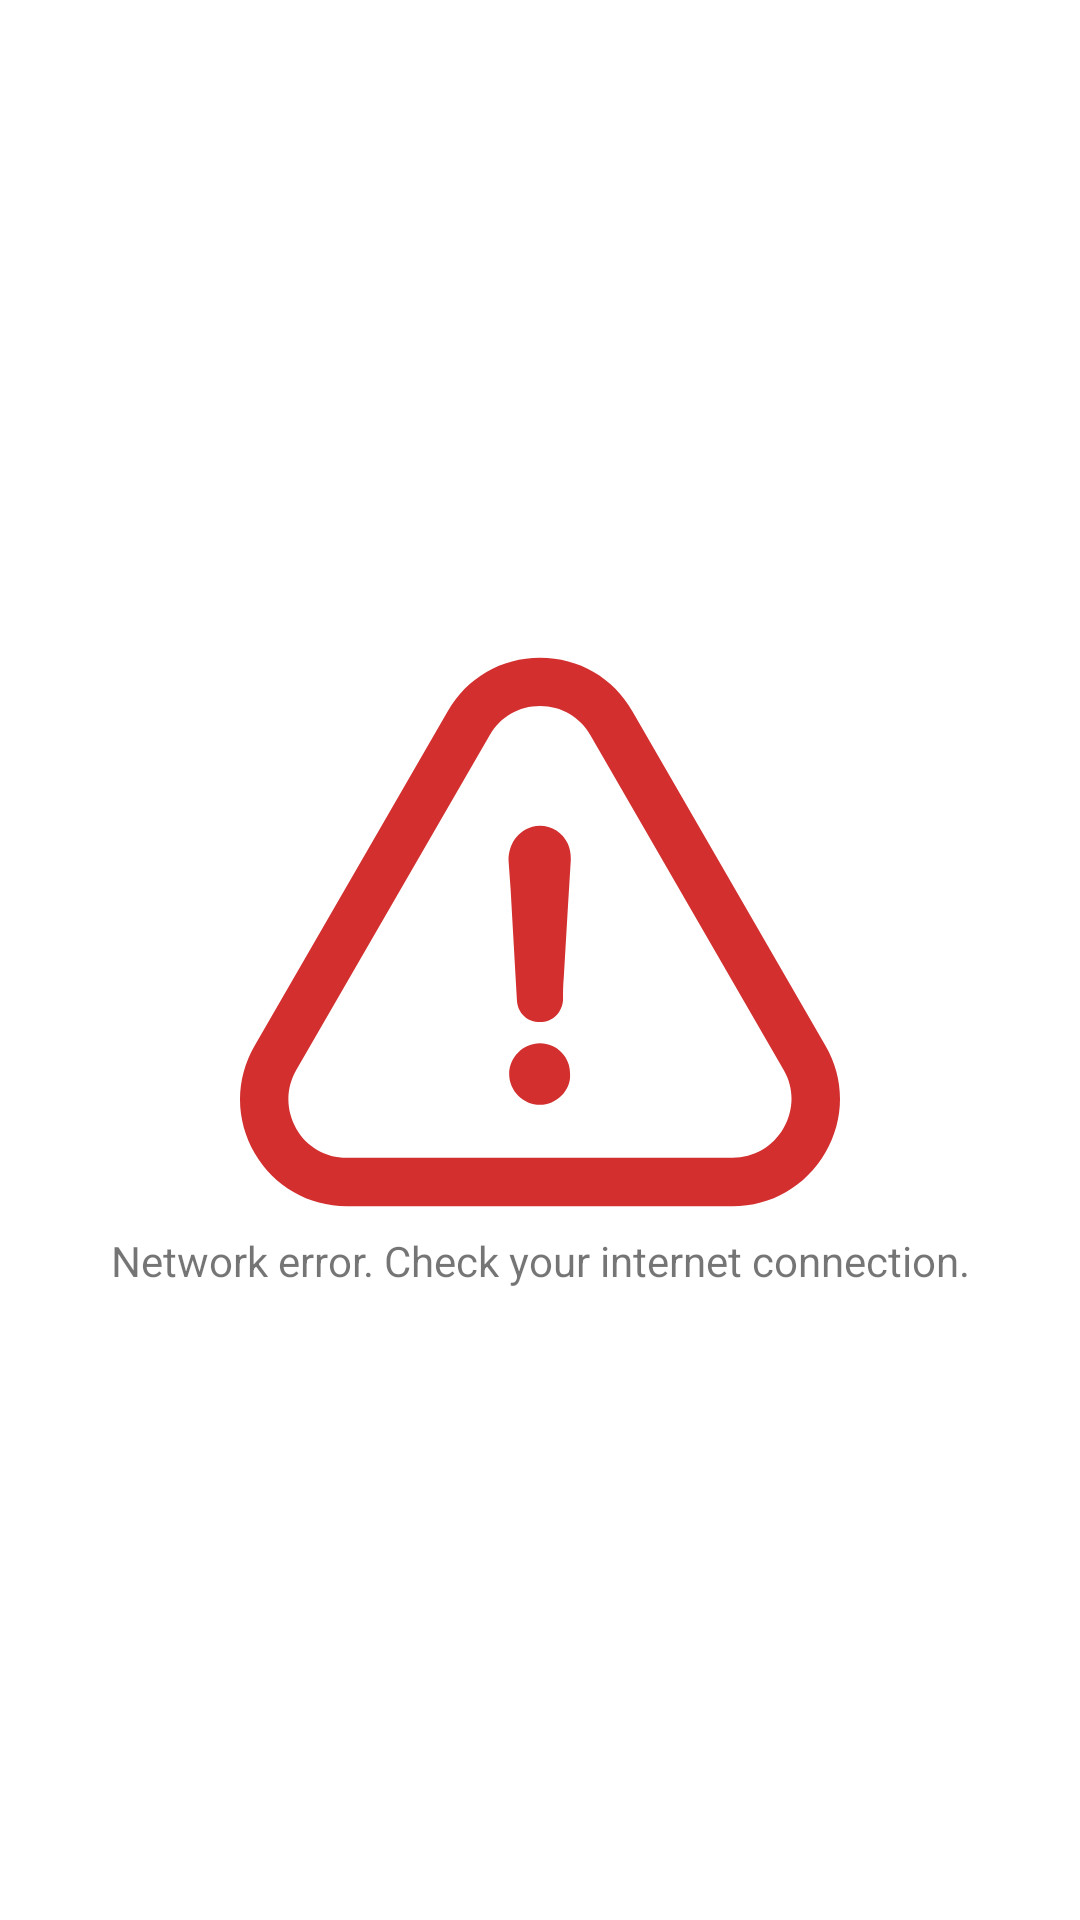

This screen was rendered from an Android layout file. Write that file and the resources it references.
<!-- AndroidManifest.xml: application theme AppTheme -->
<!-- res/layout/error_view.xml -->
<?xml version="1.0" encoding="utf-8"?>
<androidx.constraintlayout.widget.ConstraintLayout xmlns:android="http://schemas.android.com/apk/res/android"
    xmlns:app="http://schemas.android.com/apk/res-auto"
    android:id="@+id/error_view"
    android:layout_width="match_parent"
    android:layout_height="match_parent">

    <ImageView
        android:id="@+id/image_error"
        android:layout_width="wrap_content"
        android:layout_height="wrap_content"
        android:src="@drawable/ic_warning"
        android:tint="@color/dark_red"
        app:layout_constraintBottom_toTopOf="@+id/text_error"
        app:layout_constraintEnd_toEndOf="parent"
        app:layout_constraintHorizontal_bias="0.5"
        app:layout_constraintStart_toStartOf="parent"
        app:layout_constraintTop_toTopOf="parent"
        app:layout_constraintVertical_chainStyle="packed"
        android:contentDescription="@string/network_error" />

    <TextView
        android:id="@+id/text_error"
        android:layout_width="wrap_content"
        android:layout_height="wrap_content"
        android:text="@string/network_error"
        app:layout_constraintBottom_toBottomOf="parent"
        app:layout_constraintEnd_toEndOf="@id/image_error"
        app:layout_constraintHorizontal_bias="0.5"
        app:layout_constraintStart_toStartOf="@id/image_error"
        app:layout_constraintTop_toBottomOf="@+id/image_error" />

</androidx.constraintlayout.widget.ConstraintLayout>
<!-- resources referenced by this layout -->
<resources>
  <color name="dark_red">#D32F2F</color>
  <!-- drawable ic_warning (drawable) -->
  <vector android:height="200dp" android:viewportHeight="486.463"
      android:viewportWidth="486.463" android:width="200dp" xmlns:android="http://schemas.android.com/apk/res/android">
      <path android:fillColor="#FF000000" android:pathData="M243.225,333.382c-13.6,0 -25,11.4 -25,25s11.4,25 25,25c13.1,0 25,-11.4 24.4,-24.4C268.225,344.682 256.925,333.382 243.225,333.382z"/>
      <path android:fillColor="#FF000000" android:pathData="M474.625,421.982c15.7,-27.1 15.8,-59.4 0.2,-86.4l-156.6,-271.2c-15.5,-27.3 -43.5,-43.5 -74.9,-43.5s-59.4,16.3 -74.9,43.4l-156.8,271.5c-15.6,27.3 -15.5,59.8 0.3,86.9c15.6,26.8 43.5,42.9 74.7,42.9h312.8C430.725,465.582 458.825,449.282 474.625,421.982zM440.625,402.382c-8.7,15 -24.1,23.9 -41.3,23.9h-312.8c-17,0 -32.3,-8.7 -40.8,-23.4c-8.6,-14.9 -8.7,-32.7 -0.1,-47.7l156.8,-271.4c8.5,-14.9 23.7,-23.7 40.9,-23.7c17.1,0 32.4,8.9 40.9,23.8l156.7,271.4C449.325,369.882 449.225,387.482 440.625,402.382z"/>
      <path android:fillColor="#FF000000" android:pathData="M237.025,157.882c-11.9,3.4 -19.3,14.2 -19.3,27.3c0.6,7.9 1.1,15.9 1.7,23.8c1.7,30.1 3.4,59.6 5.1,89.7c0.6,10.2 8.5,17.6 18.7,17.6c10.2,0 18.2,-7.9 18.7,-18.2c0,-6.2 0,-11.9 0.6,-18.2c1.1,-19.3 2.3,-38.6 3.4,-57.9c0.6,-12.5 1.7,-25 2.3,-37.5c0,-4.5 -0.6,-8.5 -2.3,-12.5C260.825,160.782 248.925,155.082 237.025,157.882z"/>
  </vector>
  <string name="network_error">Network error. Check your internet connection.</string>
  <style name="AppTheme" parent="Theme.MaterialComponents.Light.DarkActionBar">
          
          <item name="colorPrimary">@color/colorPrimary</item>
          <item name="colorPrimaryDark">@color/colorPrimaryDark</item>
          <item name="colorAccent">@color/colorAccent</item>
          <item name="android:windowDisablePreview">true</item>
      </style>
  <color name="colorPrimary">#b83560</color>
  <color name="colorPrimaryDark">#7c2a50</color>
  <color name="colorAccent">#b83560</color>
</resources>
